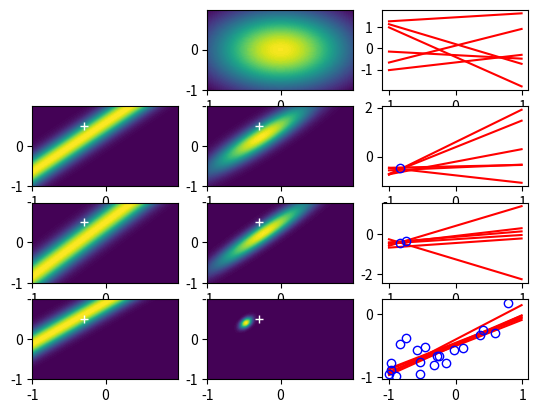

The matplotlib source for this figure:
#!/usr/bin/env python3
# -*- coding: utf-8 -*-
"""
Created on Wed Dec 28 06:13:32 2016

@author: Narifumi
"""
import numpy as np
import matplotlib.pyplot as plt
from mpl_toolkits.mplot3d import Axes3D
import pylab
a0=-0.3
a1=0.5

plt.clf()
def h(x):
    ret = a0+a1*x
    return ret

def makeTarget(N):
    sig=0.2
    mu=0
    xt=2*np.random.rand(N)-1.0
    yt=h(xt)+(mu+np.random.randn(N)*sig)
    return xt,yt

def basisFunc(x,m):
    #ダミーの基底関数
    if(m==0):
        return np.ones(x.shape)
    ret=x
    return ret
    
def estFunc(x,w0,w1):
    ret = w0*basisFunc(x,0) + w1 *basisFunc(x,1)
    return ret
    
def learn(xtNN,ytNN,mN,sN,beta):
    phi = np.zeros([2,1])
    phi[0] = basisFunc(xtNN,0)
    phi[1] = basisFunc(xtNN,1)
    sNN = np.linalg.inv(np.linalg.inv(sN) + beta*phi.dot(phi.transpose()))
    mNN = sNN.dot(np.linalg.inv(sN).dot(mN) + beta * phi * ytNN)
    return mNN,sNN
#    return w

def gaussDist1D(x,mu,beta):
    ret = np.sqrt(beta/(2*np.pi)) * np.exp(-beta/2 * ((x-mu)**2))
    return ret

def gaussDist2D(x,y,mu,S):
    invS = np.linalg.inv(S)
    x1 = (x-mu[0])
    x2 = (y-mu[1])
    delta = x1 * (x1*invS[0,0] + x2 * invS[1,0]) + x2 * (x1*invS[0,1] + x2 * invS[1,1])
    ret = 1/(2*np.pi*np.sqrt(np.linalg.det(S))) * np.exp(-1/2 * delta)
    return ret

#訓練データ数
N=20

#学習用パラメータ
M=2 #基底関数の数

#lnlam=-100
#プロット用データ
x= np.arange(-1.0,1.0,0.01)
y=h(x)

w0,w1 = np.meshgrid(np.arange(-1, 1, 0.01), np.arange(-1, 1, 0.01))

alpha=2
beta=25

#訓練データの生成
xt,yt=makeTarget(N)
#w=learn(xt,yt,M,alpha,beta)
#plt.plot(x,estFunc(x,w))
#plt.ylim([-1.5,1.5])

#事前分布
sN=np.eye(2,2) /alpha
mN=np.zeros([2,1])
z=gaussDist2D(w0,w1,mN,sN)

plt.subplot(4,3,2)
plt.contourf(w0, w1, z,100)
plt.subplot(4,3,3)
for i in range(6):
    w = np.random.multivariate_normal(mN.transpose().tolist()[0], sN)
    plt.plot(x,estFunc(x,w[0],w[1]),c='r')

#学習1回目
mN,sN = learn(xt[0],yt[0],mN,sN,beta)
#z=z*gaussDist1D(yt[0],estFunc(xt[0],w0,w1),beta)
z = gaussDist2D(w0,w1,mN,sN)
lk = gaussDist1D(yt[0],estFunc(xt[0],w0,w1),beta)

#最新データに対する尤度
plt.subplot(4,3,4)
#pylab.pcolor(w0, w1, lk, shading='flat')
plt.contourf(w0, w1, lk,100)
plt.plot(a0,a1,'w+',markeredgewidth=1)

#事後分布
plt.subplot(4,3,5)
plt.contourf(w0, w1, z,100)
plt.plot(a0,a1,'w+',markeredgewidth=1)

#多項式
plt.subplot(4,3,6)
for i in range(6):
    w = np.random.multivariate_normal(mN.transpose().tolist()[0], sN)
    plt.plot(x,estFunc(x,w[0],w[1]),c='r')
plt.plot(xt[0],yt[0],'o',c='none',markeredgecolor='blue',markeredgewidth=1)


#学習2回目
mN,sN = learn(xt[1],yt[1],mN,sN,beta)
#z=z*gaussDist1D(yt[1],estFunc(xt[1],w0,w1),beta)
z = gaussDist2D(w0,w1,mN,sN)
lk = gaussDist1D(yt[1],estFunc(xt[1],w0,w1),beta)

#最新データに対する尤度
plt.subplot(4,3,7)
plt.contourf(w0, w1, lk,100)
plt.plot(a0,a1,'w+',markeredgewidth=1)

#事後分布
plt.subplot(4,3,8)
plt.contourf(w0, w1, z,100)
plt.plot(a0,a1,'w+',markeredgewidth=1)

#多項式
plt.subplot(4,3,9)
for i in range(6):
    w = np.random.multivariate_normal(mN.transpose().tolist()[0], sN)
    plt.plot(x,estFunc(x,w[0],w[1]),c='r')
plt.plot(xt[0],yt[0],'o',c='none',markeredgecolor='blue',markeredgewidth=1)
plt.plot(xt[1],yt[1],'o',c='none',markeredgecolor='blue',markeredgewidth=1)

#学習N回目
for i in range(2,N):
#    z=z*gaussDist1D(yt[i],estFunc(xt[i],w0,w1),beta)
    mN,sN = learn(xt[i],yt[i],mN,sN,beta)
lk = gaussDist1D(yt[i],estFunc(xt[i],w0,w1),beta)
z = gaussDist2D(w0,w1,mN,sN)

#最新データに対する尤度
plt.subplot(4,3,10)
plt.contourf(w0, w1, lk,100)
plt.plot(a0,a1,'w+',markeredgewidth=1)

#事後分布
plt.subplot(4,3,11)
plt.contourf(w0, w1, z,100)
plt.plot(a0,a1,'w+',markeredgewidth=1)

#多項式
plt.subplot(4,3,12)
for i in range(6):
    w = np.random.multivariate_normal(mN.transpose().tolist()[0], sN)
    plt.plot(x,estFunc(x,w[0],w[1]),c='r')
for i in range(N):
    plt.plot(xt[i],yt[i],'o',c='none',markeredgecolor='blue',markeredgewidth=1)

plt.show()